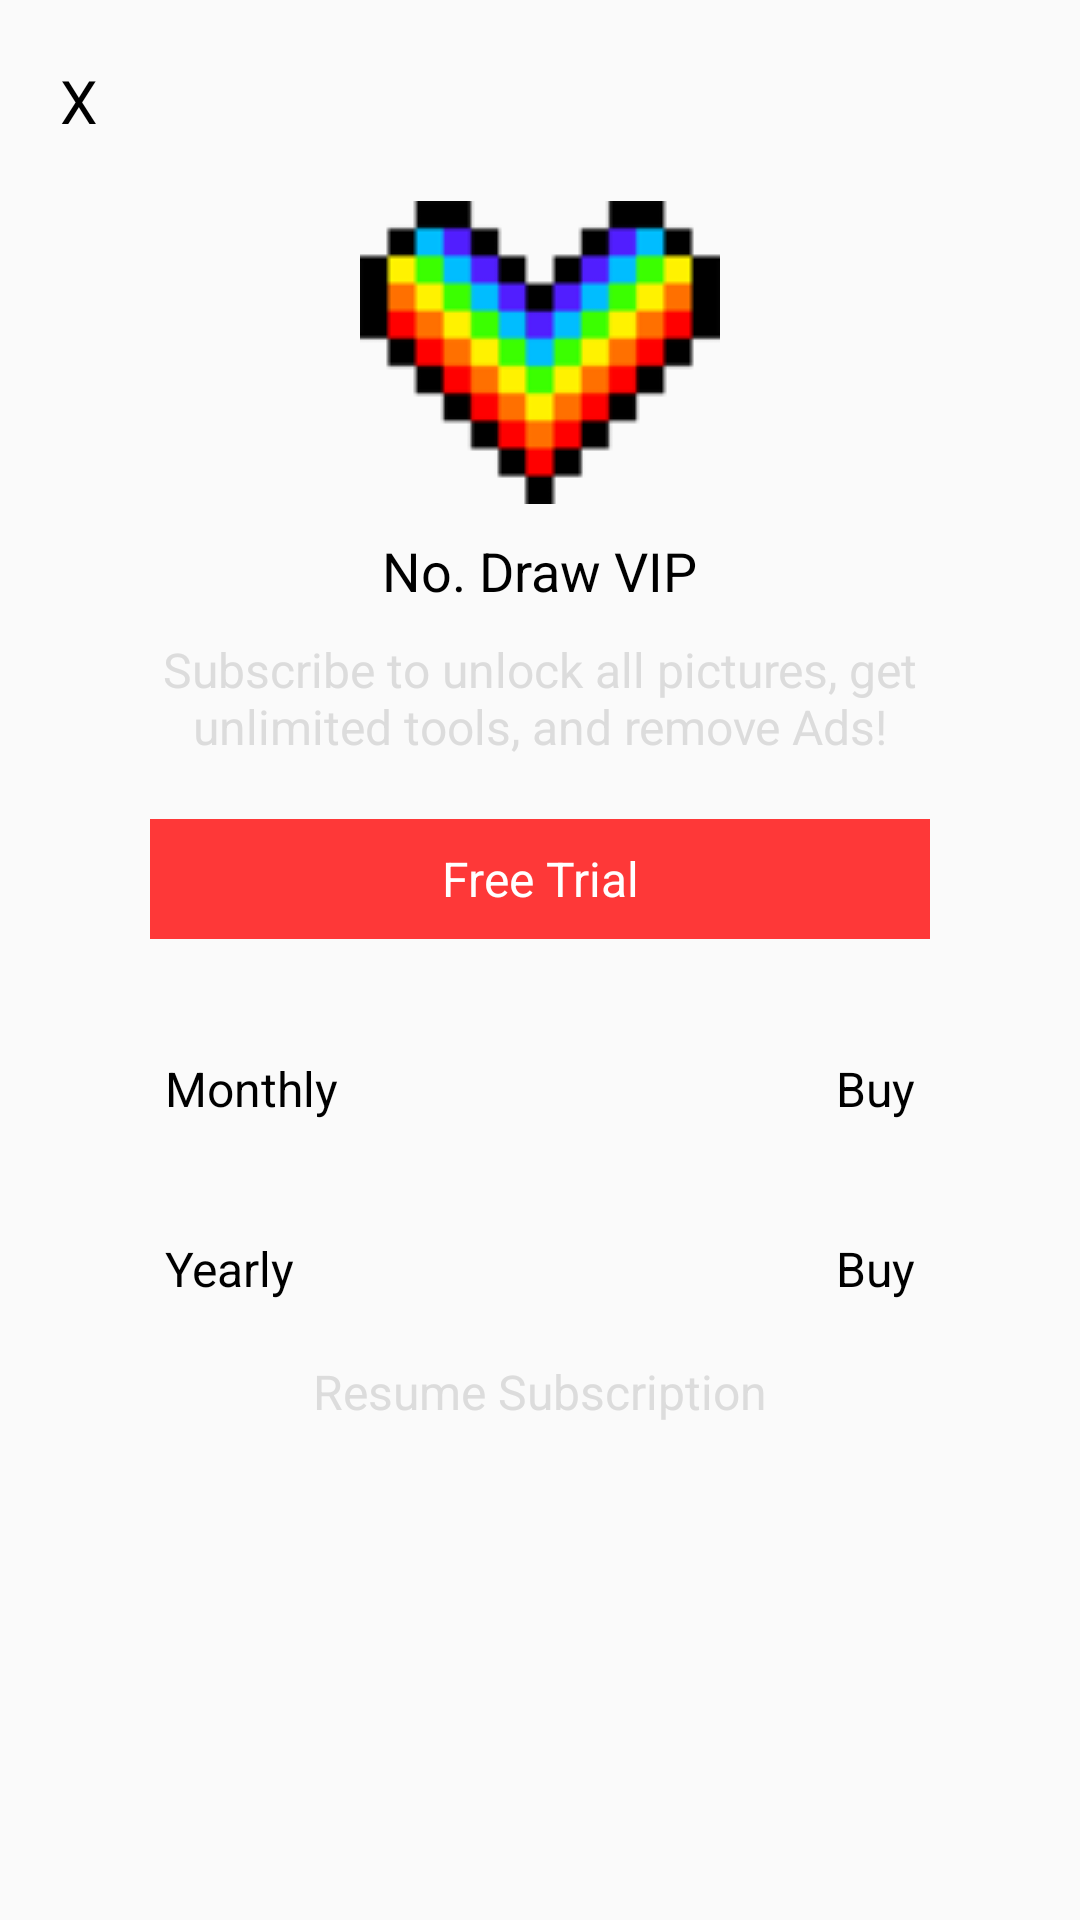

Reconstruct the res/layout file that produces this screen, plus the resources it refers to.
<!-- AndroidManifest.xml: application theme AppTheme -->
<!-- res/layout/subscribe.xml -->
<?xml version="1.0" encoding="utf-8"?>
<LinearLayout xmlns:android="http://schemas.android.com/apk/res/android"
    android:layout_width="match_parent"
    android:layout_height="match_parent"
    android:orientation="vertical">

    <TextView
        android:layout_width="wrap_content"
        android:layout_height="wrap_content"
        android:layout_margin="20dp"
        android:text="X"
        android:textColor="@color/black_color"
        android:textSize="20sp" />

    <ImageView
        android:layout_width="wrap_content"
        android:layout_height="wrap_content"
        android:layout_gravity="center"
        android:src="@drawable/heart_large" />

    <TextView
        android:layout_width="wrap_content"
        android:layout_height="wrap_content"
        android:layout_gravity="center"
        android:layout_marginTop="10dp"
        android:text="No. Draw VIP"
        android:textColor="@color/black_color"
        android:textSize="18sp" />

    <TextView
        android:layout_width="wrap_content"
        android:layout_height="wrap_content"
        android:layout_gravity="center"
        android:layout_marginLeft="20dp"
        android:layout_marginRight="20dp"
        android:layout_marginTop="10dp"
        android:gravity="center"
        android:text="Subscribe to unlock all pictures, get unlimited tools, and remove Ads!"
        android:textColor="@color/grey"
        android:textSize="16sp" />

    <TextView
        android:layout_width="match_parent"
        android:layout_height="40dp"
        android:layout_gravity="center"
        android:layout_marginLeft="50dp"
        android:layout_marginRight="50dp"
        android:layout_marginTop="20dp"
        android:background="@color/brick_red"
        android:gravity="center"
        android:text="Free Trial"
        android:textColor="@color/white_color"
        android:textSize="16sp" />

    <LinearLayout
        android:layout_width="match_parent"
        android:layout_height="40dp"
        android:layout_marginLeft="50dp"
        android:layout_marginRight="50dp"
        android:layout_marginTop="30dp"
        android:background="@drawable/rectangle_shape">

        <TextView
            android:layout_width="wrap_content"
            android:layout_height="wrap_content"
            android:layout_gravity="left|center"
            android:layout_marginLeft="5dp"
            android:gravity="left|center"
            android:text="Monthly"
            android:textColor="@color/black_color"
            android:textSize="16sp" />

        <TextView
            android:layout_width="match_parent"
            android:layout_height="wrap_content"
            android:layout_gravity="center"
            android:layout_marginRight="5dp"
            android:gravity="right|center"
            android:text="Buy"
            android:textColor="@color/black_color"
            android:textSize="16sp" />

    </LinearLayout>

    <LinearLayout
        android:layout_width="match_parent"
        android:layout_height="40dp"
        android:layout_marginLeft="50dp"
        android:layout_marginRight="50dp"
        android:layout_marginTop="20dp"
        android:background="@drawable/rectangle_shape">

        <TextView
            android:layout_width="wrap_content"
            android:layout_height="wrap_content"
            android:layout_gravity="left|center"
            android:layout_marginLeft="5dp"
            android:gravity="left|center"
            android:text="Yearly"
            android:textColor="@color/black_color"
            android:textSize="16sp" />

        <TextView
            android:layout_width="match_parent"
            android:layout_height="wrap_content"
            android:layout_gravity="center"
            android:layout_marginRight="5dp"
            android:gravity="right|center"
            android:text="Buy"
            android:textColor="@color/black_color"
            android:textSize="16sp" />

    </LinearLayout>

    <TextView
        android:layout_width="wrap_content"
        android:layout_height="wrap_content"
        android:layout_gravity="center"
        android:layout_marginLeft="20dp"
        android:layout_marginRight="20dp"
        android:layout_marginTop="10dp"
        android:gravity="center"
        android:text="Resume Subscription"
        android:textColor="@color/grey"
        android:textSize="16sp" />


</LinearLayout>
<!-- resources referenced by this layout -->
<resources>
  <color name="black_color">#000000</color>
  <color name="brick_red">#FE3838</color>
  <color name="grey">#DCDCDC</color>
  <color name="white_color">#FFFFFF</color>
  <!-- drawable heart_large: png bitmap (drawable, 3617 bytes) -->
  <style name="AppTheme" parent="Theme.AppCompat.Light.DarkActionBar">
          
          <item name="colorPrimary">@color/app_color</item>
          <item name="colorPrimaryDark">@color/app_color</item>
          <item name="colorAccent">@color/app_color</item>
          <item name="android:textColor">@color/black_color</item>
          <item name="android:textColorHint">@color/app_color</item>
          <item name="windowActionBar">false</item>
          <item name="windowNoTitle">true</item>
  
      </style>
  <color name="app_color">#135172</color>
</resources>
